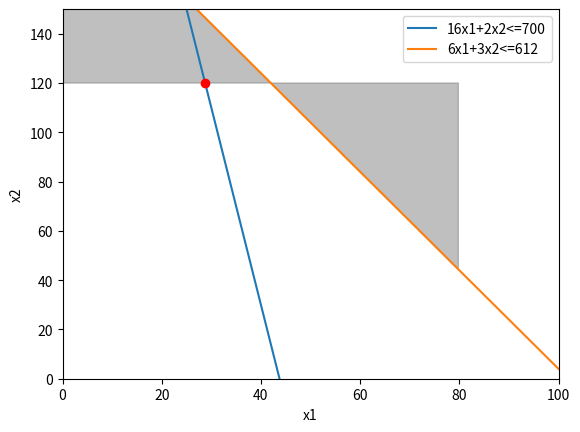

Write Python code to recreate this figure.
from scipy.optimize import linprog
import matplotlib.pyplot as plt
import numpy as np

# Coeficientes de la función objetivo
c = [-40, -18]

# Matriz de coeficientes de las restricciones
A = [[16, 2], [6, 3], [1, 0], [0, 1]]

# Vector de términos independientes de las restricciones
b = [700, 612, 80, 120]

# Resolvemos el problema
res = linprog(c, A_ub=A, b_ub=b, method='highs')

print('Optimal value:', -res.fun, '\nX:', res.x)

# Para graficar
x = np.linspace(0, 100, 100)
y1 = (700-16*x)/2
y2 = (612-6*x)/3
y3 = 120

plt.figure()
plt.plot(x, y1, label='16x1+2x2<=700')
plt.plot(x, y2, label='6x1+3x2<=612')
plt.xlim((0, 100))
plt.ylim((0, 150))
plt.xlabel('x1')
plt.ylabel('x2')

# Rellenamos el área de soluciones factibles
plt.fill_between(x, np.maximum(y1, y2), y3, where=(x<=80), color='gray', alpha=0.5)
plt.legend()

# Mostramos el punto de solución óptima
plt.plot(res.x[0], res.x[1], 'ro')
plt.show()